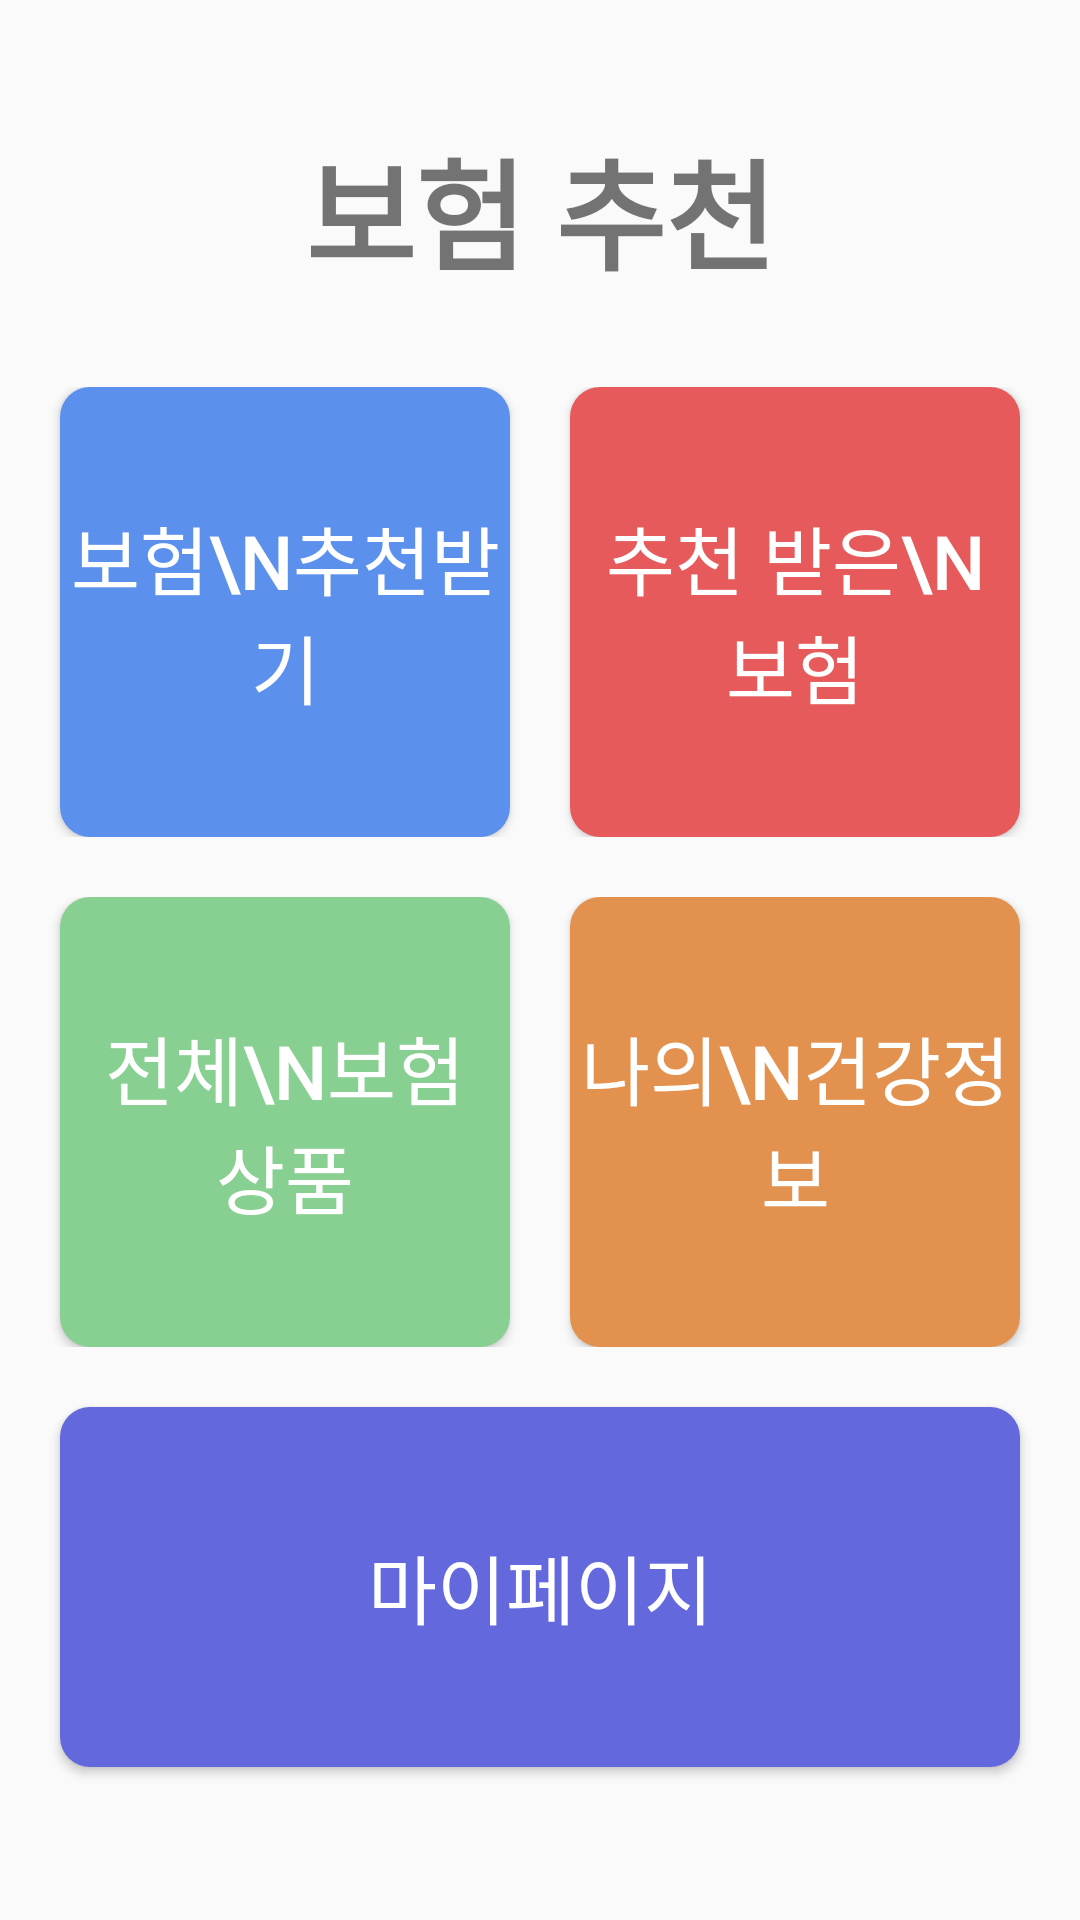

Android layout source for this screen:
<!-- AndroidManifest.xml: application theme Theme.Insurance -->
<!-- res/layout/home.xml -->
<?xml version="1.0" encoding="utf-8"?>
<LinearLayout xmlns:android="http://schemas.android.com/apk/res/android"
    xmlns:tools="http://schemas.android.com/tools"
    android:layout_width="match_parent"
    android:layout_height="match_parent"
    android:gravity="center"
    android:backgroundTint="#ffffff"
    android:orientation="vertical">

    <TextView
        android:layout_width="wrap_content"
        android:layout_height="wrap_content"
        android:layout_marginTop="30dp"
        android:layout_marginBottom="30dp"
        android:textSize="40sp"
        android:fontWeight="800"
        android:textStyle="bold"
        android:layout_gravity="center"
        android:text="보험 추천"/>
    <LinearLayout
        android:layout_width="match_parent"
        android:layout_height="wrap_content"
        android:gravity="center"
        android:orientation="horizontal"
        android:layout_marginBottom="10dp">
        <Button
            android:layout_width="150dp"
            android:layout_height="150dp"
            android:id="@+id/tab1Btn"
            android:textColor="#ffffff"
            android:background="@drawable/result_warning_btn"
            android:layout_marginRight="10dp"
            android:textSize="25sp"
            android:text="보험\n추천받기"
            android:padding="3dp"
            android:foreground="?android:attr/selectableItemBackgroundBorderless"
            />
        <Button
            android:layout_width="150dp"
            android:layout_height="150dp"
            android:id="@+id/tab2Btn"
            android:textColor="#ffffff"
            android:background="@drawable/result_danger_btn"
            android:foreground="?android:attr/selectableItemBackgroundBorderless"
            android:layout_marginLeft="10dp"
            android:textSize="25sp"
            android:text="추천 받은\n보험"
            android:padding="3dp"
            />
    </LinearLayout>
    <LinearLayout
        android:layout_width="match_parent"
        android:layout_height="wrap_content"
        android:gravity="center"
        android:orientation="horizontal"
        android:layout_marginTop="10dp"
        android:layout_marginBottom="10dp">
    <Button
        android:layout_width="150dp"
        android:layout_height="150dp"
        android:id="@+id/tab3Btn"
        android:textColor="#ffffff"
        android:background="@drawable/all_ins_btn"
        android:foreground="?android:attr/selectableItemBackgroundBorderless"
        android:layout_marginRight="10dp"
        android:textSize="25sp"
        android:padding="3dp"
        android:text="전체\n보험 상품"
        />
    <Button
        android:layout_width="150dp"
        android:layout_height="150dp"
        android:id="@+id/tab4Btn"
        android:textColor="#ffffff"
        android:background="@drawable/my_health_btn"
        android:foreground="?android:attr/selectableItemBackgroundBorderless"
        android:layout_marginLeft="10dp"
        android:textSize="25sp"
        android:text="나의\n건강정보"
        android:padding="3dp"
        />
    </LinearLayout>
    <Button
        android:layout_marginTop="10dp"
        android:layout_width="320dp"
        android:layout_height="120dp"
        android:id="@+id/tab5Btn"
        android:textColor="#ffffff"
        android:background="@drawable/mypage_editbtn"
        android:foreground="?android:attr/selectableItemBackgroundBorderless"
        android:layout_marginBottom="40dp"
        android:textSize="25sp"
        android:padding="3dp"
        android:text="마이페이지"
        />

</LinearLayout>
<!-- resources referenced by this layout -->
<resources>
  <!-- drawable all_ins_btn (drawable) -->
  <?xml version="1.0" encoding="utf-8"?>
  <shape xmlns:android="http://schemas.android.com/apk/res/android"
      android:shape="rectangle">
      <stroke
          android:width="0dip"
          android:color="#ffffff"/>
      <solid
          android:color="@color/my_green"/>
      <corners
          android:topLeftRadius="10dp"
          android:topRightRadius="10dp"
          android:bottomLeftRadius="10dp"
          android:bottomRightRadius="10dp">
      </corners>
  </shape>
  <!-- drawable my_health_btn (drawable) -->
  <?xml version="1.0" encoding="utf-8"?>
  <shape xmlns:android="http://schemas.android.com/apk/res/android"
      android:shape="rectangle">
      <stroke
          android:width="0dip"
          android:color="@color/my_orange"/>
      <solid
          android:color="@color/my_orange"/>
      <corners
          android:topLeftRadius="10dp"
          android:topRightRadius="10dp"
          android:bottomLeftRadius="10dp"
          android:bottomRightRadius="10dp">
      </corners>
  </shape>
  <!-- drawable mypage_editbtn (drawable) -->
  <?xml version="1.0" encoding="utf-8"?>
  <shape xmlns:android="http://schemas.android.com/apk/res/android"
      android:shape="rectangle">
      <stroke
          android:width="0dip"
          android:color="#ffffff"/>
      <solid
          android:color="#6368dc"/>
      <corners
          android:topLeftRadius="10dp"
          android:topRightRadius="10dp"
          android:bottomLeftRadius="10dp"
          android:bottomRightRadius="10dp">
      </corners>
  </shape>
  <!-- drawable result_danger_btn (drawable) -->
  <?xml version="1.0" encoding="utf-8"?>
  <shape xmlns:android="http://schemas.android.com/apk/res/android"
      android:shape="rectangle">
      <stroke
          android:width="0dip"
          android:color="#ffffff"/>
      <solid
          android:color="@color/my_red"/>
      <corners
          android:topLeftRadius="10dp"
          android:topRightRadius="10dp"
          android:bottomLeftRadius="10dp"
          android:bottomRightRadius="10dp">
      </corners>
  </shape>
  <!-- drawable result_warning_btn (drawable) -->
  <?xml version="1.0" encoding="utf-8"?>
  <shape xmlns:android="http://schemas.android.com/apk/res/android"
      android:shape="rectangle">
      <stroke
          android:width="0dip"
          android:color="#ffffff"/>
      <solid
          android:color="@color/my_light_blue"/>
      <corners
          android:topLeftRadius="10dp"
          android:topRightRadius="10dp"
          android:bottomLeftRadius="10dp"
          android:bottomRightRadius="10dp">
      </corners>
  </shape>
  <style name="Theme.Insurance" parent="Theme.AppCompat.DayNight.DarkActionBar">
          
          <item name="colorPrimary">@color/purple_500</item>
          <item name="colorPrimaryVariant">@color/purple_700</item>
          <item name="colorOnPrimary">@color/white</item>
          
          <item name="colorSecondary">@color/teal_200</item>
          <item name="colorSecondaryVariant">@color/teal_700</item>
          <item name="colorOnSecondary">@color/black</item>
          
          <item name="android:statusBarColor" tools:targetApi="l">?attr/colorPrimaryVariant</item>
          
      </style>
  <color name="my_green">#88cf92</color>
  <color name="my_orange">#e2924e</color>
  <color name="my_red">#e65a5c</color>
  <color name="my_light_blue">#5b90ec</color>
  <color name="purple_500">#FF6200EE</color>
  <color name="purple_700">#FF3700B3</color>
  <color name="white">#FFFFFFFF</color>
  <color name="teal_200">#FF03DAC5</color>
  <color name="teal_700">#FF018786</color>
  <color name="black">#FF000000</color>
</resources>
